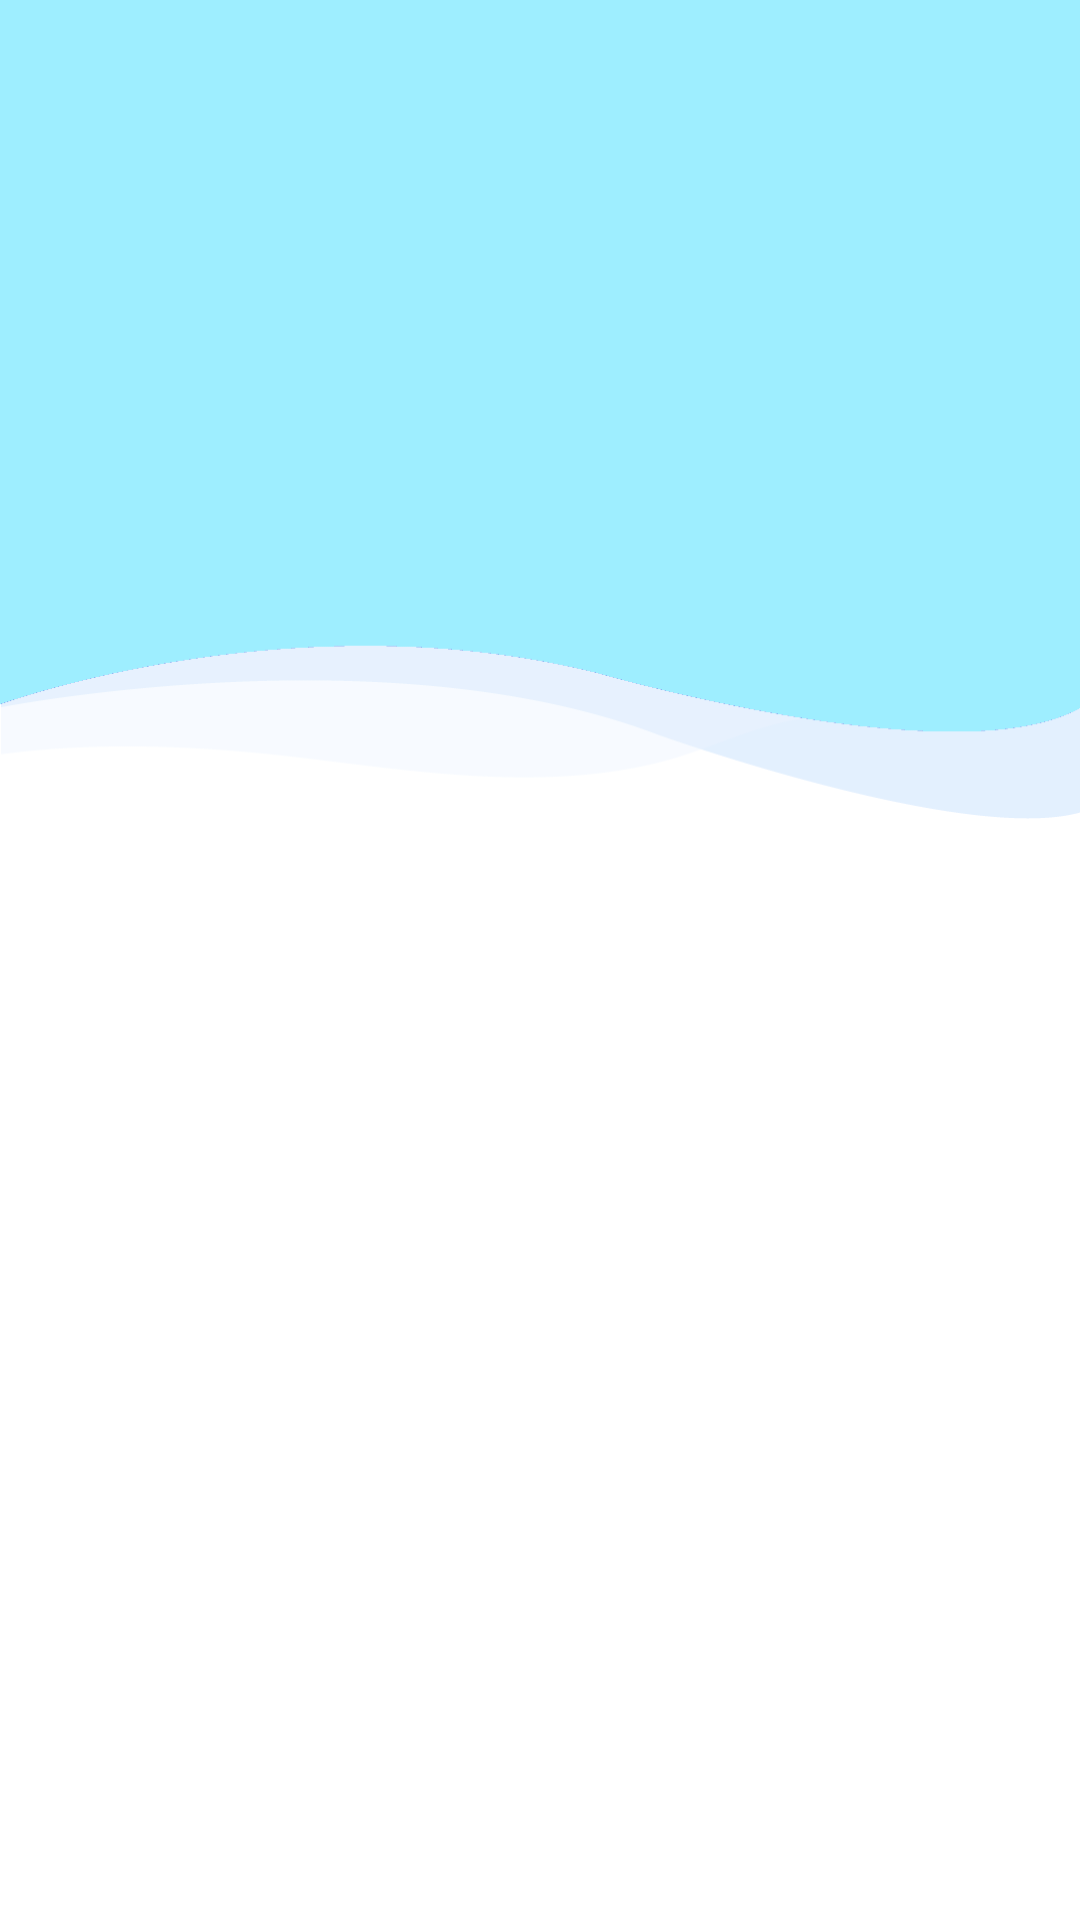

Android layout source for this screen:
<!-- AndroidManifest.xml: application theme Theme.Cstargram -->
<!-- res/layout/activity_login.xml -->
<?xml version="1.0" encoding="utf-8"?>
<RelativeLayout xmlns:android="http://schemas.android.com/apk/res/android"
    xmlns:app="http://schemas.android.com/apk/res-auto"
    xmlns:tools="http://schemas.android.com/tools"
    android:id="@+id/login"
    android:layout_width="match_parent"
    android:layout_height="match_parent"
    tools:context=".LoginActivity">


    <LinearLayout
        android:id="@+id/linearLayout"
        android:layout_width="match_parent"
        android:layout_height="wrap_content"
        android:orientation="vertical">


        <FrameLayout
            android:layout_width="match_parent"
            android:layout_height="273dp"
            android:background="@drawable/blue_bg">
        </FrameLayout>


        <Button
            android:id="@+id/goMain_btn"
            android:layout_width="match_parent"
            android:layout_height="wrap_content"
            android:layout_gravity="center"
            android:layout_marginLeft="62dp"
            android:layout_marginTop="65dp"
            android:layout_marginRight="62dp"
            android:background="@drawable/blue_fill__rounded_color"
            android:gravity="center"
            android:paddingTop="14dp"
            android:paddingBottom="14dp"
            android:text="Go Main"
            android:textColor="#ffffff"
            android:textSize="12sp"
            tools:ignore="HardcodedText" />


    </LinearLayout>

</RelativeLayout>
<!-- resources referenced by this layout -->
<resources>
  <!-- drawable blue_bg: png bitmap (drawable, 9720 bytes) -->
  <style name="Theme.Cstargram" parent="Theme.MaterialComponents.DayNight.DarkActionBar">
          
          <item name="colorPrimary">@color/purple_500</item>
          <item name="colorPrimaryVariant">@color/purple_700</item>
          <item name="colorOnPrimary">@color/white</item>
          
          <item name="colorSecondary">@color/teal_200</item>
          <item name="colorSecondaryVariant">@color/teal_700</item>
          <item name="colorOnSecondary">@color/black</item>
          
          <item name="android:statusBarColor">@color/black</item>
          
          <item name="windowActionBar">false</item>
          <item name="windowNoTitle">true</item>
      </style>
  <!-- not gathered from this repository: default colours our renderer supplied (Android Studio template values) -->
  <color name="purple_500">#FF6200EE</color>
  <color name="purple_700">#FF3700B3</color>
  <color name="teal_200">#FF03DAC5</color>
  <color name="teal_700">#FF018786</color>
  <color name="black">#FF000000</color>
  <color name="white">#FFFFFFFF</color>
</resources>
